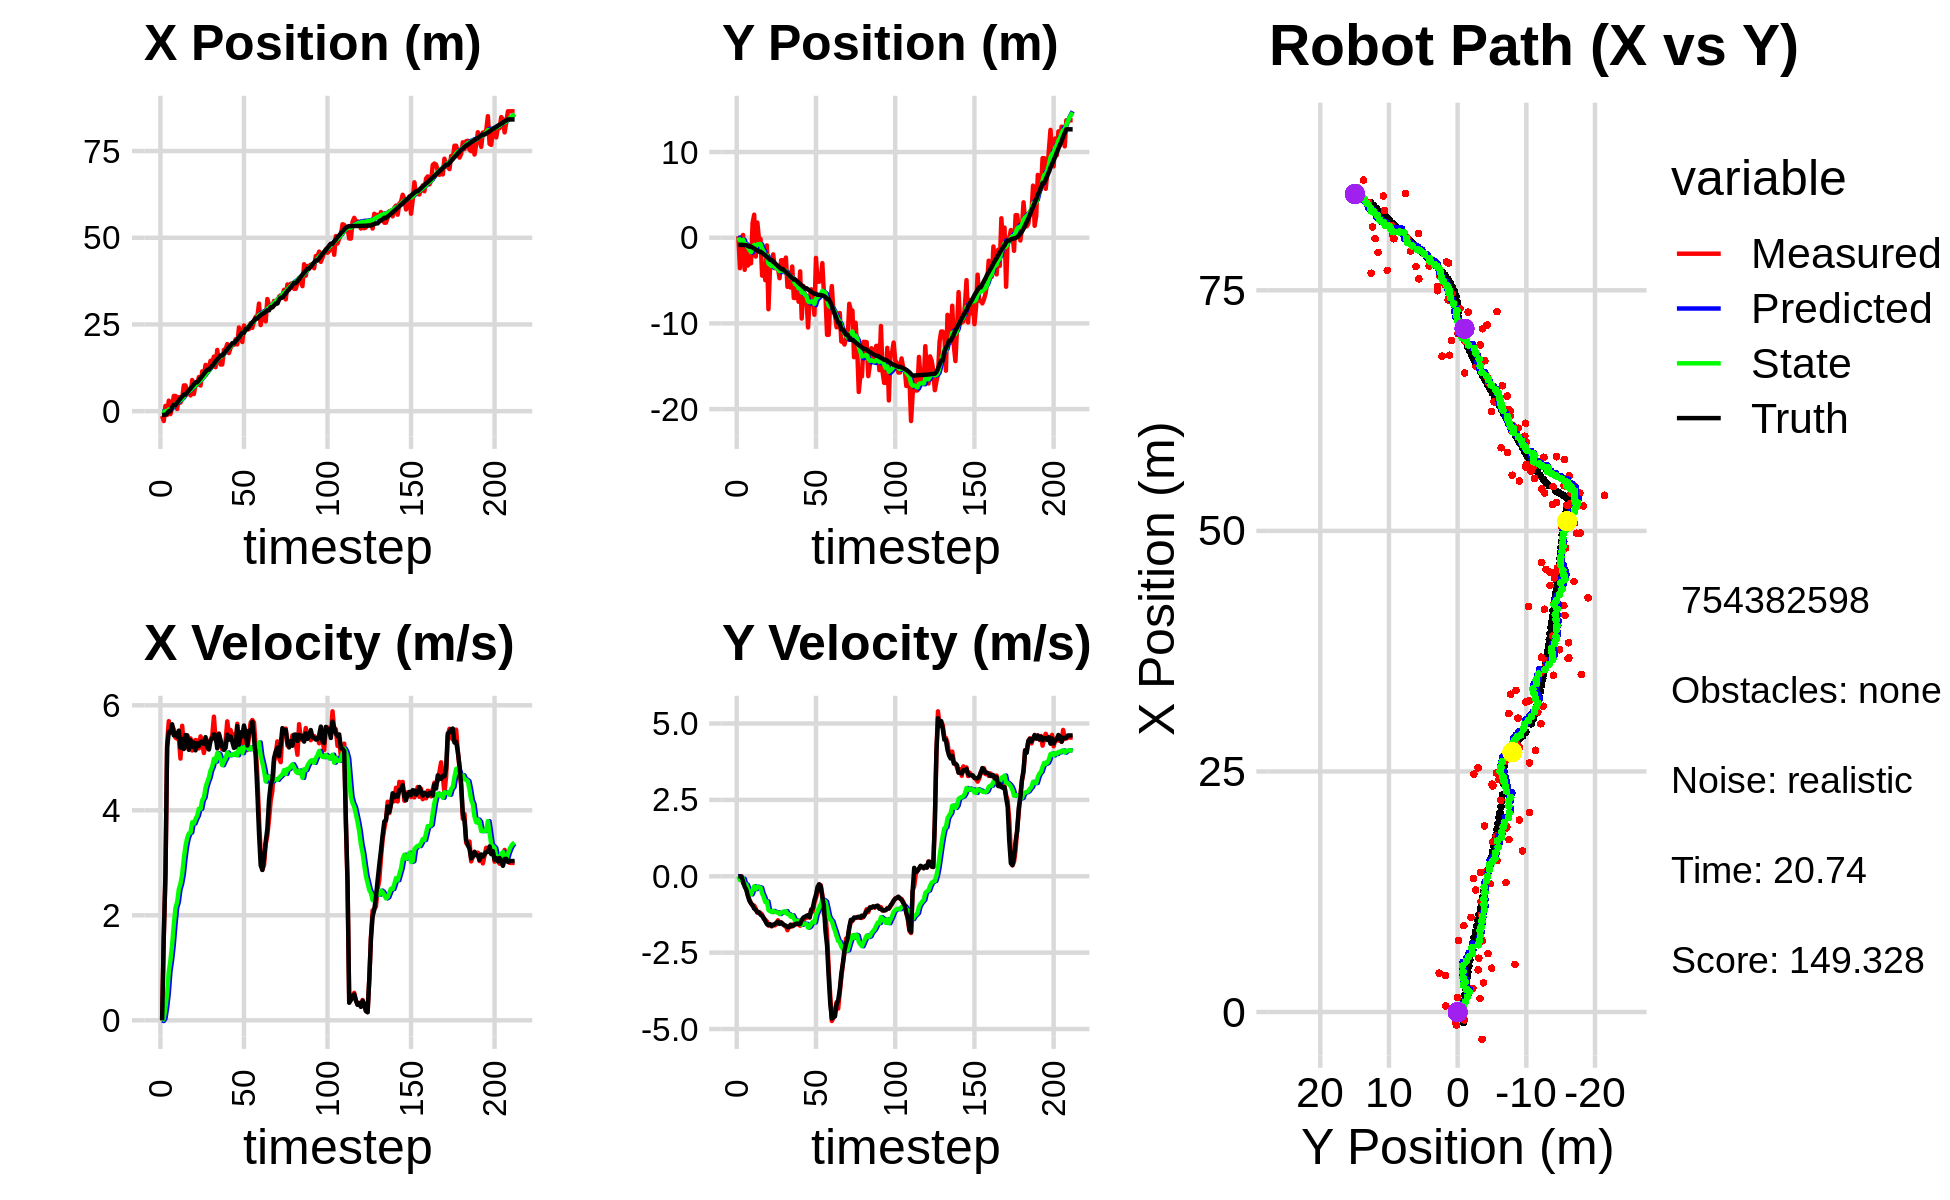

Source data for this figure (header and first rows):
0.000000000000000000e+00, 0.000000000000000000e+00, 0.000000000000000000e+00, -0.000000000000000000e+00, 0.000000000000000000e+00, 0.000000000000000000e+00, 0.000000000000000000e+00, 0.000000000000000000e+00, 0.000000000000000000e+00, 0.000000000000000000e+00, 0.000000000000000000e+00, 0.000000000000000000e+00, -1.079833507859368824e+00, -8.361719839359955664e-01, 0.000000000000000000e+00, 0.000000000000000000e+00, 0.000000000000000000e+00, 1.052140942192636430e-05
-1.367349595394199424e+00, 1.727228171443260796e-01, 0.000000000000000000e+00, 0.000000000000000000e+00, 0.000000000000000000e+00, 0.000000000000000000e+00, 0.000000000000000000e+00, 0.000000000000000000e+00, -7.914479817016203955e-02, 1.420001857704378777e-02, -1.420244567266239037e-02, 4.282341694087658281e-03, -1.079833507859368824e+00, -8.361719839359955664e-01, 0.000000000000000000e+00, 0.000000000000000000e+00, 0.000000000000000000e+00, -5.647698344546370208e-06
-2.836802363261458293e+00, -3.558369755618215446e+00, 1.601999921965855611e+00, -4.938727041299800346e-04, -8.056504273742827460e-02, 1.462825274645255386e-02, -1.420244567266239037e-02, 4.282341694087658281e-03, -2.031176319518337436e-01, -3.358832000377439120e-01, 3.095237738122596366e-02, -1.242626308292232168e-01, -1.079833507859368824e+00, -8.361719839359955664e-01, 1.600000000000000089e+00, -1.000000000000000021e-03, 1.600000023841857910e+00, 3.082850889768451452e-04
1.526769875895440221e+00, 1.173316351944023866e-02, 2.729999889344301600e+00, -8.416182854556674905e-04, -2.000223942137111521e-01, -3.483094631206662406e-01, 3.095237738122596366e-02, -1.242626308292232168e-01, -3.365701252651104314e-02, -3.027830645070180848e-01, 2.379761645630912026e-01, -9.711267858599509362e-02, -9.833788876177833593e-01, -8.362423284412383584e-01, 2.799999999999999822e+00, -1.400000000000000029e-02, 2.799999952316284180e+00, 1.103446632623672485e-02
-1.091087550270824380e+00, 3.184146611392489334e-01, 5.261039176466394629e+00, -2.285183015880613011e-01, -9.859396070201920104e-03, -3.124943323656175775e-01, 2.379761645630912026e-01, -9.711267858599509362e-02, 8.851891189015023698e-02, -2.439370969337854578e-01, 5.105003993656130890e-01, -8.089288919875932404e-02, -6.036639215259202995e-01, -8.407430918097248407e-01, 5.197000000000000064e+00, -1.700000000000000122e-01, 5.199999809265136719e+00, 4.340867698192596436e-02
3.035290956033471321e+00, -3.746927169936236091e+00, 5.697627793070623170e+00, -2.474819484670585934e-01, 1.395689518267115570e-01, -2.520263858536613832e-01, 5.105003993656130890e-01, -8.089288919875932404e-02, 4.956948633574477237e-01, -6.940172936731758835e-01, 9.278324344186246186e-01, -2.497453335785965178e-01, 1.086092007807508246e-02, -8.658169786211630248e-01, 5.496000000000000441e+00, -3.449999999999999734e-01, 5.506999969482421875e+00, 4.340867698192596436e-02
-8.235191110544761717e-01, -9.851925680668680574e-01, 5.473134962353052302e+00, -4.036542613748535513e-01, 5.884781067993102299e-01, -7.189918270310355908e-01, 9.278324344186246186e-01, -2.497453335785965178e-01, 6.852058859131799906e-01, -7.602656893773434010e-01, 1.148486891619327377e+00, -2.725929785760762836e-01, 1.086092007807508246e-02, -8.658169786211630248e-01, 5.490000000000000213e+00, -4.369999999999999996e-01, 5.506999969482421875e+00, 7.361864298582077026e-02
1.406999722285790400e+00, -3.249132559473547399e+00, 5.604513842710412419e+00, -6.043132739060984582e-01, 8.000545750751126839e-01, -7.875249872349510127e-01, 1.148486891619327377e+00, -2.725929785760762836e-01, 1.026869737201321353e+00, -1.121202748405840222e+00, 1.439827982535696993e+00, -4.030496289602937821e-01, 1.164711475041394495e+00, -9.644090400044473821e-01, 5.637999999999999901e+00, -6.410000000000000142e-01, 5.673999786376953125e+00, 1.074111834168434143e-01
4.390575409033604437e+00, -2.987224773304700154e+00, 5.542940899276787903e+00, -7.614649298354089213e-01, 1.170852535454891097e+00, -1.161507711301869694e+00, 1.439827982535696993e+00, -4.030496289602937821e-01, 1.556199061388550131e+00, -1.415790423561729572e+00, 1.819567891618950384e+00, -5.047890373555850019e-01, 1.800434589387596374e+00, -1.049715237001111801e+00, 5.427999999999999936e+00, -8.050000000000000488e-01, 5.486999988555908203e+00, 1.365210860967636108e-01
4.390575409033604437e+00, -2.987224773304700154e+00, 5.384678104975265889e+00, -8.916320455094171038e-01, 1.738155850550445081e+00, -1.466269327297287983e+00, 1.819567891618950384e+00, -5.047890373555850019e-01, 2.072674680765070221e+00, -1.682628303138194337e+00, 2.143222474331457406e+00, -5.929689570224789819e-01, 1.800434589387596374e+00, -1.049715237001111801e+00, 5.472999999999999865e+00, -8.850000000000000089e-01, 5.544000148773193359e+00, 1.640978902578353882e-01
6.365829703208820689e-01, 1.734984531465892932e+00, 5.363245558343712638e+00, -9.572359072491697374e-01, 2.286996928198215873e+00, -1.741925198840442279e+00, 2.143222474331457406e+00, -5.929689570224789819e-01, 2.330798489259132023e+00, -1.301822843076853697e+00, 2.251326504145310548e+00, -4.669813141351872865e-01, 2.426960468270375149e+00, -1.151691541850285772e+00, 5.402000000000000135e+00, -9.519999999999999574e-01, 5.485000133514404297e+00, 1.766209453344345093e-01
4.039326547991969107e+00, 2.686428530875617504e+00, 5.379981285057032991e+00, -9.602229117354693644e-01, 2.555931139673663033e+00, -1.348520974490372337e+00, 2.251326504145310548e+00, -4.669813141351872865e-01, 2.803852852765646109e+00, -8.399246617666178416e-01, 2.493460344909064652e+00, -3.259682767166864892e-01, 3.048405170125422448e+00, -1.262115732508174215e+00, 5.517000000000000348e+00, -1.060000000000000053e+00, 5.617000102996826172e+00, 1.766209453344345093e-01
2.461442232181884293e+00, -2.205493197930969096e+00, 4.984741835957268385e+00, -1.059040514667176636e+00, 3.053198887256552752e+00, -8.725214894382864461e-01, 2.493460344909064652e+00, -3.259682767166864892e-01, 3.133714880107260292e+00, -1.078724085919609221e+00, 2.602022268416773088e+00, -4.205023620694826603e-01, 3.676262378713435197e+00, -1.383959637543361598e+00, 5.189000000000000057e+00, -1.102000000000000091e+00, 5.304999828338623047e+00, 2.093437165021896362e-01
3.796788602967494430e+00, 1.764529719279500641e+00, 5.609790816987330508e+00, -1.191836197241407547e+00, 3.393917106948937779e+00, -1.120774322126557587e+00, 2.602022268416773088e+00, -4.205023620694826603e-01, 3.567121928206054005e+00, -7.740182143056639763e-01, 2.781838680507184414e+00, -3.431809409880260953e-01, 4.175732135890518393e+00, -1.490020976865116475e+00, 5.360000000000000320e+00, -1.177999999999999936e+00, 5.487999916076660156e+00, 2.093437165021896362e-01
7.418831348159044659e+00, -1.302714811179992993e-01, 5.215843234394276884e+00, -1.172474918429981194e+00, 3.845305796256772268e+00, -8.083363084044665747e-01, 2.781838680507184414e+00, -3.431809409880260953e-01, 4.207517399790947188e+00, -7.536051471620813791e-01, 3.076529518109722972e+00, -3.585911636727629470e-01, 4.787182330778778194e+00, -1.626840875221022387e+00, 5.166999999999999815e+00, -1.179000000000000048e+00, 5.300000190734863281e+00, 2.211155593395233154e-01
7.418831348159044659e+00, -1.302714811179992993e-01, 5.193970828911401938e+00, -1.200927325943431878e+00, 4.515170351601919485e+00, -7.894642635293577237e-01, 3.076529518109722972e+00, -3.585911636727629470e-01, 4.817507807593471192e+00, -7.374463696791805356e-01, 3.321582187783636009e+00, -3.749654912365004700e-01, 4.787182330778778194e+00, -1.626840875221022387e+00, 5.434000000000000163e+00, -1.258000000000000007e+00, 5.578000068664550781e+00, 2.272226512432098389e-01
6.061577796810689200e+00, -4.425585196357944007e+00, 5.426827840181429607e+00, -1.254767510473367542e+00, 5.149666026371834349e+00, -7.749429188028306159e-01, 3.321582187783636009e+00, -3.749654912365004700e-01, 5.314900008924132280e+00, -1.290037407303959771e+00, 3.471412295911697310e+00, -5.655229781303070524e-01, 5.395519733569804188e+00, -1.767715142239733250e+00, 5.424999999999999822e+00, -1.296999999999999931e+00, 5.578000068664550781e+00, 2.272226512432098389e-01
5.588658719785982498e+00, -3.084143565608539195e+00, 5.272121657185208754e+00, -1.392818358830140824e+00, 5.662041238515302055e+00, -1.346589705116990388e+00, 3.471412295911697310e+00, -5.655229781303070524e-01, 5.744346390588424889e+00, -1.608099072454891143e+00, 3.558541098783947199e+00, -6.760303717489186681e-01, 6.019257068316838044e+00, -1.921939418475454797e+00, 5.152000000000000135e+00, -1.360000000000000098e+00, 5.328000068664550781e+00, 2.582845687866210938e-01
4.556421517865735460e+00, -4.955483602127805476e+00, 5.369771280468268237e+00, -1.418615978248905840e+00, 6.100200500466819165e+00, -1.675702109629783054e+00, 3.558541098783947199e+00, -6.760303717489186681e-01, 6.080739839562188997e+00, -2.135945114376155196e+00, 3.576794859098746393e+00, -8.429819013204251643e-01, 6.517141818635490580e+00, -2.052113936989338416e+00, 5.338000000000000078e+00, -1.465999999999999970e+00, 5.534999847412109375e+00, 2.582845687866210938e-01
8.980803847307102572e+00, -8.979310251961658551e-01, 5.138711972449044652e+00, -1.477853027072984826e+00, 6.438419325472063193e+00, -2.220243304508197735e+00, 3.576794859098746393e+00, -8.429819013204251643e-01, 6.690647782968686563e+00, -2.072169065892603079e+00, 3.771351672312476477e+00, -8.217892154237241842e-01, 7.125372409786142391e+00, -2.223172472059404825e+00, 5.211000000000000298e+00, -1.564000000000000057e+00, 5.440000057220458984e+00, 2.800348997116088867e-01
4.945345640197624348e+00, -8.345517442690654875e+00, 5.318410100734693557e+00, -1.610827359172334550e+00, 7.067782950199934078e+00, -2.154347987434975575e+00, 3.771351672312476477e+00, -8.217892154237241842e-01, 6.994395798629899907e+00, -2.997906729152020056e+00, 3.748523839959922554e+00, -1.104678144760709024e+00, 7.725046634527308775e+00, -2.403855130810879537e+00, 5.290000000000000036e+00, -1.598999999999999977e+00, 5.526000022888183594e+00, 2.940947115421295166e-01
7.607472479211060623e+00, -3.436397419873496784e+00, 5.337305442326471194e+00, -1.610525842269705743e+00, 7.369248182625891985e+00, -3.108374543628090958e+00, 3.748523839959922554e+00, -1.104678144760709024e+00, 7.462117532319829216e+00, -3.171497382490616079e+00, 3.836176716827611521e+00, -1.142159632162918603e+00, 8.326977252904992355e+00, -2.585768269090394700e+00, 5.142000000000000348e+00, -1.564999999999999947e+00, 5.375000000000000000e+00, 2.930604815483093262e-01
7.607472479211060623e+00, -3.436397419873496784e+00, 5.329167326300442653e+00, -1.640656573026803455e+00, 7.845735204002590280e+00, -3.285713345706907873e+00, 3.836176716827611521e+00, -1.142159632162918603e+00, 7.900555179246608439e+00, -3.325231140177091760e+00, 3.896738217130494508e+00, -1.172195280194138656e+00, 8.326977252904992355e+00, -2.585768269090394700e+00, 5.275000000000000355e+00, -1.625000000000000000e+00, 5.519999980926513672e+00, 2.986553907394409180e-01
9.845326125718118604e+00, -1.947129354763074138e+00, 5.179758560573724857e+00, -1.582136547792258652e+00, 8.290229000959657313e+00, -3.442450668196505692e+00, 3.896738217130494508e+00, -1.172195280194138656e+00, 8.460092757942261343e+00, -3.262604960628027406e+00, 4.029192185788046388e+00, -1.133276344174885653e+00, 8.924974918403583146e+00, -2.768918798286674310e+00, 5.225999999999999979e+00, -1.592000000000000082e+00, 5.462999820709228516e+00, 2.964456081390380859e-01
7.403522729730197760e+00, -3.561454520238290566e+00, 5.407822419050123841e+00, -1.608609002325051218e+00, 8.863011976521065094e+00, -3.375932595045516127e+00, 4.029192185788046388e+00, -1.133276344174885653e+00, 8.826656025764089364e+00, -3.419019816181174232e+00, 4.027619153446119427e+00, -1.163407280759752638e+00, 9.528097629419333359e+00, -2.953545497110291684e+00, 5.304000000000000270e+00, -1.564999999999999947e+00, 5.530000209808349609e+00, 2.891245782375335693e-01
1.149007344211545423e+01, -3.407552765555560637e+00, 5.287051808000936326e+00, -1.572684617776909377e+00, 9.229417941108701839e+00, -3.535360544257149407e+00, 4.027619153446119427e+00, -1.163407280759752638e+00, 9.447260331713192016e+00, -3.534739309914049166e+00, 4.190327344801857201e+00, -1.178044127648779416e+00, 1.013563013068472785e+01, -3.134749100654671494e+00, 5.306000000000000050e+00, -1.516000000000000014e+00, 5.518000125885009766e+00, 2.891245782375335693e-01
1.011366635520632151e+01, -3.503305272334709120e+00, 5.090997782342843614e+00, -1.440979323076355456e+00, 9.866293066193378536e+00, -3.652543722678927018e+00, 4.190327344801857201e+00, -1.178044127648779416e+00, 9.926277672211041292e+00, -3.643333105142643635e+00, 4.243901976481518901e+00, -1.184802226220080357e+00, 1.074545526484210711e+01, -3.308032677160017698e+00, 5.262999999999999901e+00, -1.489999999999999991e+00, 5.468999862670898438e+00, 2.758297026157379150e-01
1.334482741343568613e+01, -4.728156374252280081e+00, 5.263459998166435838e+00, -1.507187049913983001e+00, 1.035066786985919407e+01, -3.761813327764651493e+00, 4.243901976481518901e+00, -1.184802226220080357e+00, 1.060824611330807521e+01, -3.901153654715252106e+00, 4.428057430968778796e+00, -1.237995610607531605e+00, 1.135485506014063617e+01, -3.482376979082344892e+00, 5.392999999999999794e+00, -1.558999999999999941e+00, 5.613999843597412109e+00, 2.788864672183990479e-01
1.268456172901608525e+01, -2.629419372250076936e+00, 5.196987732248483205e+00, -1.510319321038472884e+00, 1.105105185640495336e+01, -4.024953215776005067e+00, 4.428057430968778796e+00, -1.237995610607531605e+00, 1.120158059993043231e+01, -3.852747227322846690e+00, 4.538282357650925469e+00, -1.196492271402693541e+00, 1.196349954551089212e+01, -3.659507678346600734e+00, 5.206999999999999851e+00, -1.512999999999999901e+00, 5.421999931335449219e+00, 2.828240394592285156e-01
1.268456172901608525e+01, -2.629419372250076936e+00, 5.286500343094067134e+00, -1.574537344728407007e+00, 1.165540883569552477e+01, -3.972396454463115845e+00, 4.538282357650925469e+00, -1.196492271402693541e+00, 1.176264890859244261e+01, -3.811230265892478819e+00, 4.619902704838342977e+00, -1.162102093996380647e+00, 1.196349954551089212e+01, -3.659507678346600734e+00, 5.158000000000000362e+00, -1.550999999999999934e+00, 5.386000156402587891e+00, 2.894750237464904785e-01
1.453803813473674644e+01, -4.033105046207914768e+00, 5.348474458878222926e+00, -1.611588216377595417e+00, 1.222463917907627717e+01, -3.927440475292117039e+00, 4.619902704838342977e+00, -1.162102093996380647e+00, 1.242069021076834900e+01, -3.958928950333768793e+00, 4.758819801663313420e+00, -1.187663941097155229e+00, 1.255717897393228988e+01, -3.836484836341838456e+00, 5.323000000000000398e+00, -1.604000000000000092e+00, 5.559000015258789062e+00, 2.926649451255798340e-01
1.386532199376932262e+01, -2.317108558218619940e+00, 5.416133617668465128e+00, -1.633140033577267003e+00, 1.289657219093468044e+01, -4.077695344443484693e+00, 4.758819801663313420e+00, -1.187663941097155229e+00, 1.299521792942124065e+01, -3.864441111565336318e+00, 4.833275920304195949e+00, -1.140208326898517699e+00, 1.306362771989438976e+01, -3.989040301415013978e+00, 5.371999999999999886e+00, -1.616999999999999993e+00, 5.610000133514404297e+00, 2.928621172904968262e-01
1.573888373348769854e+01, -5.734581754645577512e+00, 5.783308875906676860e+00, -1.766223829368741560e+00, 1.347854552145166096e+01, -3.978461944255188065e+00, 4.833275920304195949e+00, -1.140208326898517699e+00, 1.368119763098007802e+01, -4.233147445984957180e+00, 4.979790094578074644e+00, -1.238525319159785365e+00, 1.368011140791566405e+01, -4.174931929306204381e+00, 5.448000000000000398e+00, -1.663999999999999924e+00, 5.697000026702880859e+00, 2.964037358760833740e-01
1.268999087810078663e+01, -4.075785444109400579e+00, 5.342411699866850050e+00, -1.631573732800824406e+00, 1.417917664043788584e+01, -4.356999977900935406e+00, 4.979790094578074644e+00, -1.238525319159785365e+00, 1.409211489228618852e+01, -4.335555002375388156e+00, 4.929095643648232716e+00, -1.246275197370929178e+00, 1.430647897664637291e+01, -4.366269515410797553e+00, 5.426000000000000156e+00, -1.663999999999999924e+00, 5.676000118255615234e+00, 2.964037358760833740e-01
1.767452645291917079e+01, -5.825284646315338044e+00, 5.389425253924482462e+00, -1.655638717052908992e+00, 1.458502445665101099e+01, -4.460182522112480896e+00, 4.929095643648232716e+00, -1.246275197370929178e+00, 1.482255162055512621e+01, -4.655114308227631170e+00, 5.090316659848509673e+00, -1.318982396288571834e+00, 1.492068719873453375e+01, -4.554577277324281859e+00, 5.179000000000000270e+00, -1.582999999999999963e+00, 5.415999889373779297e+00, 2.980503737926483154e-01
1.449845737175561844e+01, -3.362193511572474591e+00, 5.462459409113209929e+00, -1.642301178308197995e+00, 1.533158328653997771e+01, -4.787012547856487998e+00, 5.090316659848509673e+00, -1.318982396288571834e+00, 1.529081165960710287e+01, -4.612968033001409118e+00, 5.069801662683200760e+00, -1.278826573639177067e+00, 1.542722749708077856e+01, -4.706775830830092211e+00, 5.453000000000000291e+00, -1.618999999999999995e+00, 5.688000202178955078e+00, 2.920551598072052002e-01
1.345409369480131190e+01, -7.030440972879812733e+00, 5.240752809385945454e+00, -1.566974057095400052e+00, 1.579779182587542330e+01, -4.740850690365326692e+00, 5.069801662683200760e+00, -1.278826573639177067e+00, 1.564202854478101656e+01, -5.052169540752503352e+00, 4.971632104247436068e+00, -1.381774634650836386e+00, 1.604761362025699611e+01, -4.892677709989113666e+00, 5.339000000000000412e+00, -1.612000000000000099e+00, 5.577000141143798828e+00, 2.905371785163879395e-01
1.345409369480131190e+01, -7.030440972879812733e+00, 5.159746888550506227e+00, -1.551630165153702778e+00, 1.613919175520576132e+01, -5.190347004217587212e+00, 4.971632104247436068e+00, -1.381774634650836386e+00, 1.596038623326874983e+01, -5.438126166995142619e+00, 4.858835944891152892e+00, -1.461566279412044533e+00, 1.604761362025699611e+01, -4.892677709989113666e+00, 5.208000000000000185e+00, -1.564999999999999947e+00, 5.438000202178955078e+00, 2.921156287193298340e-01
1.769936490057784084e+01, -5.136810967538705697e+00, 5.230560695569308471e+00, -1.569635446525213585e+00, 1.644626982775786672e+01, -5.584282794936346939e+00, 4.858835944891152892e+00, -1.461566279412044533e+00, 1.655123115570462033e+01, -5.529878750967501588e+00, 4.932679691289282964e+00, -1.449268275195581435e+00, 1.665077066361387992e+01, -5.074137137144325571e+00, 5.150000000000000355e+00, -1.546000000000000041e+00, 5.376999855041503906e+00, 2.915387451648712158e-01
1.792440324960656994e+01, -7.470940993808985908e+00, 5.326018224671910772e+00, -1.581982444967896084e+00, 1.704449912483354979e+01, -5.674805578487060131e+00, 4.932679691289282964e+00, -1.449268275195581435e+00, 1.712438874681115664e+01, -5.915365336069409175e+00, 4.990628996977432230e+00, -1.525567380446036347e+00, 1.724291086136891948e+01, -5.251889632351402604e+00, 5.190999999999999837e+00, -1.556999999999999940e+00, 5.420000076293945312e+00, 2.887289822101593018e-01
1.934850859654821775e+01, -3.925852940992267115e+00, 5.694397634188685053e+00, -1.618714455074343084e+00, 1.762345164650890084e+01, -6.067922074114012965e+00, 4.990628996977432230e+00, -1.525567380446036347e+00, 1.777690660923317267e+01, -5.790877364493326240e+00, 5.101111909865055694e+00, -1.446532788091742461e+00, 1.784409189213795344e+01, -5.429558681047836011e+00, 5.439000000000000057e+00, -1.560999999999999943e+00, 5.658999919891357422e+00, 2.769586741924285889e-01
1.674887013424219617e+01, -9.437703774189250439e+00, 5.445267451026929884e+00, -1.547895616175905653e+00, 1.828701780021967949e+01, -5.935530643302500131e+00, 5.101111909865055694e+00, -1.446532788091742461e+00, 1.819567118380668447e+01, -6.398414445086371138e+00, 5.047448070887230465e+00, -1.587803571126857438e+00, 1.836379861808218550e+01, -5.575488493693540271e+00, 5.344999999999999751e+00, -1.431000000000000050e+00, 5.532999992370605469e+00, 2.769586741924285889e-01
1.830118036229854539e+01, -5.626201817158818841e+00, 5.528145147937795656e+00, -1.457292115729138748e+00, 1.870041599089540796e+01, -6.557194802199056483e+00, 5.047448070887230465e+00, -1.587803571126857438e+00, 1.869501831079893606e+01, -6.430090769636760406e+00, 5.051578121343291095e+00, -1.545327318889344603e+00, 1.898019647603894100e+01, -5.737085269015198996e+00, 5.403999999999999915e+00, -1.354000000000000092e+00, 5.571000099182128906e+00, 2.577494978904724121e-01
1.911823010446836690e+01, -7.072117493186466319e+00, 5.411220354547497280e+00, -1.353801699124575597e+00, 1.920017612293326437e+01, -6.584623501525694422e+00, 5.051578121343291095e+00, -1.545327318889344603e+00, 1.921127666191490491e+01, -6.641004831806562869e+00, 5.064466352380704528e+00, -1.555215546430821716e+00, 1.959526491120479719e+01, -5.891011641233803608e+00, 5.304999999999999716e+00, -1.324999999999999956e+00, 5.467000007629394531e+00, 2.451519966125488281e-01
1.911823010446836690e+01, -7.072117493186466319e+00, 5.446832170156627129e+00, -1.363906792931202983e+00, 1.971772329715297545e+01, -6.796526386449644797e+00, 5.064466352380704528e+00, -1.555215546430821716e+00, 1.969373426364255408e+01, -6.825149400893995910e+00, 5.055007426482558408e+00, -1.556858655733213581e+00, 1.959526491120479719e+01, -5.891011641233803608e+00, 5.187999999999999723e+00, -1.296000000000000041e+00, 5.348000049591064453e+00, 2.453585565090179443e-01
2.073273599118082089e+01, -1.048148958444859069e+01, 5.291792153241457797e+00, -1.303623307509559126e+00, 2.019923500629080948e+01, -6.980835266467317446e+00, 5.055007426482558408e+00, -1.556858655733213581e+00, 2.024757417843789753e+01, -7.429633232782712149e+00, 5.090046501521770850e+00, -1.681198826534616275e+00, 2.019507074299086113e+01, -6.040915415696922253e+00, 5.208999999999999631e+00, -1.272000000000000020e+00, 5.361999988555908203e+00, 2.415387034416198730e-01
1.925380992829976989e+01, -7.165275023893108219e+00, 5.648565599329181453e+00, -1.351507191708579914e+00, 2.075657882859007586e+01, -7.597753115436173488e+00, 5.090046501521770850e+00, -1.681198826534616275e+00, 2.067773652611656132e+01, -7.528176945010255139e+00, 5.047886497891020063e+00, -1.648680801734258239e+00, 2.069260644915519265e+01, -6.163430617021854019e+00, 5.602999999999999758e+00, -1.340999999999999970e+00, 5.761000156402587891e+00, 2.348504215478897095e-01
2.414539670901681134e+01, -6.020450369240742283e+00, 5.131237091330379307e+00, -1.081638327936541355e+00, 2.118252517590566342e+01, -7.693045025183680607e+00, 5.047886497891020063e+00, -1.648680801734258239e+00, 2.139336652814709794e+01, -7.451678712223766432e+00, 5.185653459924077779e+00, -1.556572278407376331e+00, 2.133013200746924554e+01, -6.314073489520391824e+00, 5.250000000000000000e+00, -1.102999999999999980e+00, 5.364999771118164062e+00, 2.077533453702926636e-01
2.200127381840659169e+01, -6.276573122472520083e+00, 5.482517638151544581e+00, -1.155686456397073680e+00, 2.191193187413950483e+01, -7.607335940064504420e+00, 5.185653459924077779e+00, -1.556572278407376331e+00, 2.193205456293553368e+01, -7.417266415216911213e+00, 5.203387071416690546e+00, -1.485678382701866918e+00, 2.193719148598107083e+01, -6.439302847935054253e+00, 5.485000000000000320e+00, -1.042000000000000037e+00, 5.583000183105468750e+00, 2.077533453702926636e-01
1.994343018534239675e+01, -8.986845658471189324e+00, 5.181285209411216286e+00, -8.650377415672002579e-01, 2.245239327007720220e+01, -7.565834253487097705e+00, 5.203387071416690546e+00, -1.485678382701866918e+00, 2.227612492452985649e+01, -7.727742511059232378e+00, 5.088964337943652438e+00, -1.511537762223662096e+00, 2.256579160679509499e+01, -6.541948721550296497e+00, 5.408000000000000362e+00, -7.810000000000000275e-01, 5.464000225067138672e+00, 1.654285043478012085e-01
2.471693384592585119e+01, -2.358194278368660690e+00, 5.553286435782220032e+00, -7.061262758025403929e-01, 2.278502135832422226e+01, -7.878896287281598632e+00, 5.088964337943652438e+00, -1.511537762223662096e+00, 2.294166385910763140e+01, -7.123963339531949934e+00, 5.197706337884440586e+00, -1.258200399568145222e+00, 2.256579160679509499e+01, -6.541948721550296497e+00, 5.613999999999999879e+00, -6.099999999999999867e-01, 5.646999835968017578e+00, 1.264759451150894165e-01
2.349535512909531576e+01, -5.137128041245500931e+00, 5.515629942878264025e+00, -5.082791689196676232e-01, 2.346143449289607474e+01, -7.249783379488764723e+00, 5.197706337884440586e+00, -1.258200399568145222e+00, 2.347866987671753591e+01, -6.943596991867797996e+00, 5.213907035611351937e+00, -1.140262117149735133e+00, 2.372781896550111824e+01, -6.665200637316183396e+00, 5.456999999999999851e+00, -3.459999999999999742e-01, 5.467999935150146484e+00, 9.189298003911972046e-02
2.349535512909531576e+01, -5.137128041245500931e+00, 5.147677576046643999e+00, -2.746684113448021325e-01, 2.400006058027867084e+01, -7.057623203582771509e+00, 5.213907035611351937e+00, -1.140262117149735133e+00, 2.396171424282847440e+01, -6.772089119284242287e+00, 5.188039188523617895e+00, -1.024312865228408587e+00, 2.372781896550111824e+01, -6.665200637316183396e+00, 5.233999999999999986e+00, -2.620000000000000107e-01, 5.239999771118164062e+00, 5.330718308687210083e-02
2.367190372960741840e+01, -5.008511828022045975e+00, 5.402211394175503223e+00, -2.901902852257687293e-01, 2.448051816168083761e+01, -6.874520405807083456e+00, 5.188039188523617895e+00, -1.024312865228408587e+00, 2.443405809994308697e+01, -6.601272408346480880e+00, 5.161371546576563496e+00, -9.167348157350831972e-01, 2.433663129796005009e+01, -6.697872565340106554e+00, 5.514000000000000234e+00, -3.260000000000000120e-01, 5.524000167846679688e+00, 5.366536602377891541e-02
2.537544029899570575e+01, -2.969949649134459246e+00, 5.671071341376050512e+00, -6.120178081601680420e-01, 2.495019525460074306e+01, -6.692945889919989177e+00, 5.161371546576563496e+00, -9.167348157350831972e-01, 2.500372783038496749e+01, -6.193175806450368803e+00, 5.204108694503876364e+00, -7.572264462277216168e-01, 2.496443414648240378e+01, -6.734804556394484720e+00, 5.508000000000000007e+00, -6.710000000000000409e-01, 5.548999786376953125e+00, 1.075031980872154236e-01
2.402980589833067882e+01, -6.439076886544333078e+00, 5.718977123346209446e+00, -1.245356006450012210e+00, 2.552413869983535477e+01, -6.268898451073140698e+00, 5.204108694503876364e+00, -7.572264462277216168e-01, 2.544384816776975100e+01, -6.310304312965773654e+00, 5.160320221841709021e+00, -7.870533082608747177e-01, 2.560194921479683572e+01, -6.809132502189400249e+00, 5.684000000000000163e+00, -9.779999999999999805e-01, 5.767000198364257812e+00, 2.144113034009933472e-01
2.603165358312489630e+01, -6.896442354903818739e+00, 5.669144814885980210e+00, -1.234504596605605409e+00, 2.595988018995392110e+01, -6.389009643791861315e+00, 5.160320221841709021e+00, -7.870533082608747177e-01, 2.598868482865300678e+01, -6.473015282275834004e+00, 5.187040898816684731e+00, -8.280843492520282290e-01, 2.613973951289509046e+01, -6.927048609757066266e+00, 5.360000000000000320e+00, -1.792999999999999927e+00, 5.651999950408935547e+00, 3.547995686531066895e-01
2.720175215580891503e+01, -1.133277218173748579e+01, 5.200573704869904113e+00, -1.926693847638576429e+00, 2.650738891853467649e+01, -6.555823717201036516e+00, 5.187040898816684731e+00, -8.280843492520282290e-01, 2.655651621851250610e+01, -7.224772517992574805e+00, 5.219050692522480439e+00, -1.066375623011416973e+00, 2.673963022247096788e+01, -7.161932872479729539e+00, 5.044999999999999929e+00, -2.275999999999999801e+00, 5.534999847412109375e+00, 3.547995686531066895e-01
2.720175215580891503e+01, -1.133277218173748579e+01, 4.673540374279247622e+00, -2.997119430099936643e+00, 2.707842128776475477e+01, -7.331410080293716547e+00, 5.219050692522480439e+00, -1.066375623011416973e+00, 2.706152747924359048e+01, -7.931301271760253790e+00, 5.199455580635136798e+00, -1.313999831589973688e+00, 2.673963022247096788e+01, -7.161932872479729539e+00, 4.357000000000000206e+00, -3.282999999999999918e+00, 5.455999851226806641e+00, 5.702315568923950195e-01
3.101666307463684902e+01, -7.452219062737781563e+00, 3.851402268022430242e+00, -3.906775811273206500e+00, 2.758147303730710576e+01, -8.062701254919250715e+00, 5.199455580635136798e+00, -1.313999831589973688e+00, 2.775835398271680887e+01, -8.084193151272678790e+00, 5.292529093801065621e+00, -1.413435581331444313e+00, 2.726343965529730795e+01, -7.511745379934913203e+00, 3.565999999999999837e+00, -4.166000000000000369e+00, 5.482999801635742188e+00, 7.925354838371276855e-01
2.483644104006882003e+01, -5.640857623348050964e+00, 3.181304058429315518e+00, -4.738053499322885997e+00, 2.828760689209691392e+01, -8.225536709405822933e+00, 5.292529093801065621e+00, -1.413435581331444313e+00, 2.794785967693901441e+01, -8.016985574451803487e+00, 5.039120024075962156e+00, -1.470747576986804139e+00, 2.769607973046562677e+01, -7.965506480785577104e+00, 2.951999999999999957e+00, -4.657000000000000028e+00, 5.513999938964843750e+00, 9.794985055923461914e-01
... 152 more rows
